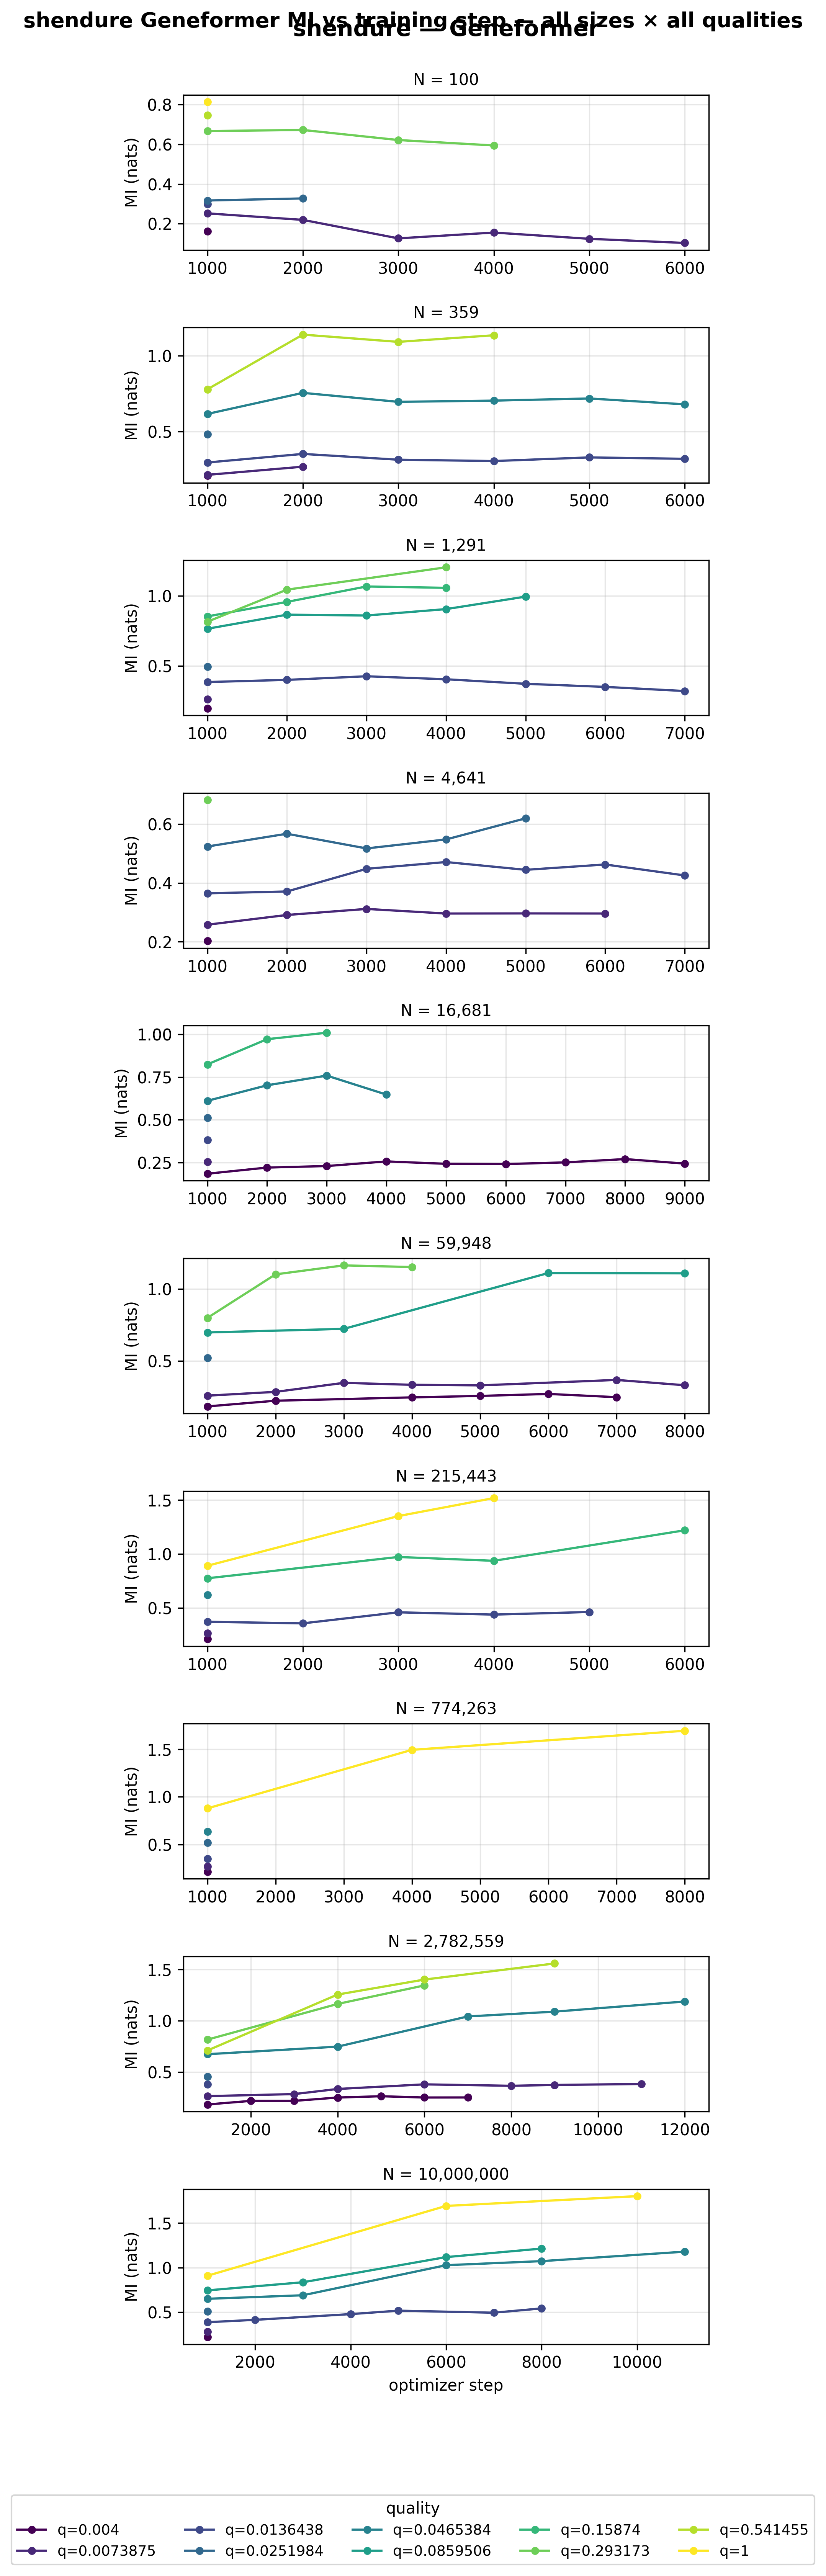

Values plotted in this chart, from the file beside it:
dataset, algo, signal, seed, size, quality, quality_str, step, mi
shendure, Geneformer, author_day, 42, 100, 0.004, 0.004, 1000, 0.1625
shendure, Geneformer, author_day, 42, 100, 0.007387, 0.007387, 1000, 0.2523
shendure, Geneformer, author_day, 42, 100, 0.007387, 0.007387, 2000, 0.2196
shendure, Geneformer, author_day, 42, 100, 0.007387, 0.007387, 3000, 0.1264
shendure, Geneformer, author_day, 42, 100, 0.007387, 0.007387, 4000, 0.1557
shendure, Geneformer, author_day, 42, 100, 0.007387, 0.007387, 5000, 0.1242
shendure, Geneformer, author_day, 42, 100, 0.007387, 0.007387, 6000, 0.1033
shendure, Geneformer, author_day, 42, 100, 0.01364, 0.01364, 1000, 0.2998
shendure, Geneformer, author_day, 42, 100, 0.0252, 0.0252, 1000, 0.3173
shendure, Geneformer, author_day, 42, 100, 0.0252, 0.0252, 2000, 0.3276
shendure, Geneformer, author_day, 42, 100, 0.2932, 0.2932, 1000, 0.667
shendure, Geneformer, author_day, 42, 100, 0.2932, 0.2932, 2000, 0.6725
shendure, Geneformer, author_day, 42, 100, 0.2932, 0.2932, 3000, 0.6219
shendure, Geneformer, author_day, 42, 100, 0.2932, 0.2932, 4000, 0.5944
shendure, Geneformer, author_day, 42, 100, 0.5415, 0.5415, 1000, 0.7459
shendure, Geneformer, author_day, 42, 100, 1.0, 1.0, 1000, 0.8138
shendure, Geneformer, author_day, 42, 359, 0.004, 0.004, 1000, 0.2106
shendure, Geneformer, author_day, 42, 359, 0.007387, 0.007387, 1000, 0.2157
shendure, Geneformer, author_day, 42, 359, 0.007387, 0.007387, 2000, 0.2695
shendure, Geneformer, author_day, 42, 359, 0.01364, 0.01364, 1000, 0.2972
shendure, Geneformer, author_day, 42, 359, 0.01364, 0.01364, 2000, 0.3538
shendure, Geneformer, author_day, 42, 359, 0.01364, 0.01364, 3000, 0.3156
shendure, Geneformer, author_day, 42, 359, 0.01364, 0.01364, 4000, 0.3068
shendure, Geneformer, author_day, 42, 359, 0.01364, 0.01364, 5000, 0.3307
shendure, Geneformer, author_day, 42, 359, 0.01364, 0.01364, 6000, 0.3215
shendure, Geneformer, author_day, 42, 359, 0.0252, 0.0252, 1000, 0.4836
shendure, Geneformer, author_day, 42, 359, 0.04654, 0.04654, 1000, 0.6173
shendure, Geneformer, author_day, 42, 359, 0.04654, 0.04654, 2000, 0.756
shendure, Geneformer, author_day, 42, 359, 0.04654, 0.04654, 3000, 0.697
shendure, Geneformer, author_day, 42, 359, 0.04654, 0.04654, 4000, 0.7049
shendure, Geneformer, author_day, 42, 359, 0.04654, 0.04654, 5000, 0.719
shendure, Geneformer, author_day, 42, 359, 0.04654, 0.04654, 6000, 0.6805
shendure, Geneformer, author_day, 42, 359, 0.5415, 0.5415, 1000, 0.7794
shendure, Geneformer, author_day, 42, 359, 0.5415, 0.5415, 2000, 1.14
shendure, Geneformer, author_day, 42, 359, 0.5415, 0.5415, 3000, 1.092
shendure, Geneformer, author_day, 42, 359, 0.5415, 0.5415, 4000, 1.135
shendure, Geneformer, author_day, 42, 1291, 0.004, 0.004, 1000, 0.1971
shendure, Geneformer, author_day, 42, 1291, 0.007387, 0.007387, 1000, 0.2607
shendure, Geneformer, author_day, 42, 1291, 0.01364, 0.01364, 1000, 0.3848
shendure, Geneformer, author_day, 42, 1291, 0.01364, 0.01364, 2000, 0.4002
shendure, Geneformer, author_day, 42, 1291, 0.01364, 0.01364, 3000, 0.426
shendure, Geneformer, author_day, 42, 1291, 0.01364, 0.01364, 4000, 0.4046
shendure, Geneformer, author_day, 42, 1291, 0.01364, 0.01364, 5000, 0.3722
shendure, Geneformer, author_day, 42, 1291, 0.01364, 0.01364, 6000, 0.3501
shendure, Geneformer, author_day, 42, 1291, 0.01364, 0.01364, 7000, 0.3206
shendure, Geneformer, author_day, 42, 1291, 0.0252, 0.0252, 1000, 0.4949
shendure, Geneformer, author_day, 42, 1291, 0.08595, 0.08595, 1000, 0.7653
shendure, Geneformer, author_day, 42, 1291, 0.08595, 0.08595, 2000, 0.8657
shendure, Geneformer, author_day, 42, 1291, 0.08595, 0.08595, 3000, 0.8598
shendure, Geneformer, author_day, 42, 1291, 0.08595, 0.08595, 4000, 0.9055
shendure, Geneformer, author_day, 42, 1291, 0.08595, 0.08595, 5000, 0.9947
shendure, Geneformer, author_day, 42, 1291, 0.1587, 0.1587, 1000, 0.8533
shendure, Geneformer, author_day, 42, 1291, 0.1587, 0.1587, 2000, 0.9569
shendure, Geneformer, author_day, 42, 1291, 0.1587, 0.1587, 3000, 1.067
shendure, Geneformer, author_day, 42, 1291, 0.1587, 0.1587, 4000, 1.057
shendure, Geneformer, author_day, 42, 1291, 0.2932, 0.2932, 1000, 0.8153
shendure, Geneformer, author_day, 42, 1291, 0.2932, 0.2932, 2000, 1.044
shendure, Geneformer, author_day, 42, 1291, 0.2932, 0.2932, 4000, 1.204
shendure, Geneformer, author_day, 42, 4641, 0.004, 0.004, 1000, 0.2027
shendure, Geneformer, author_day, 42, 4641, 0.007387, 0.007387, 1000, 0.258
... 131 more rows
